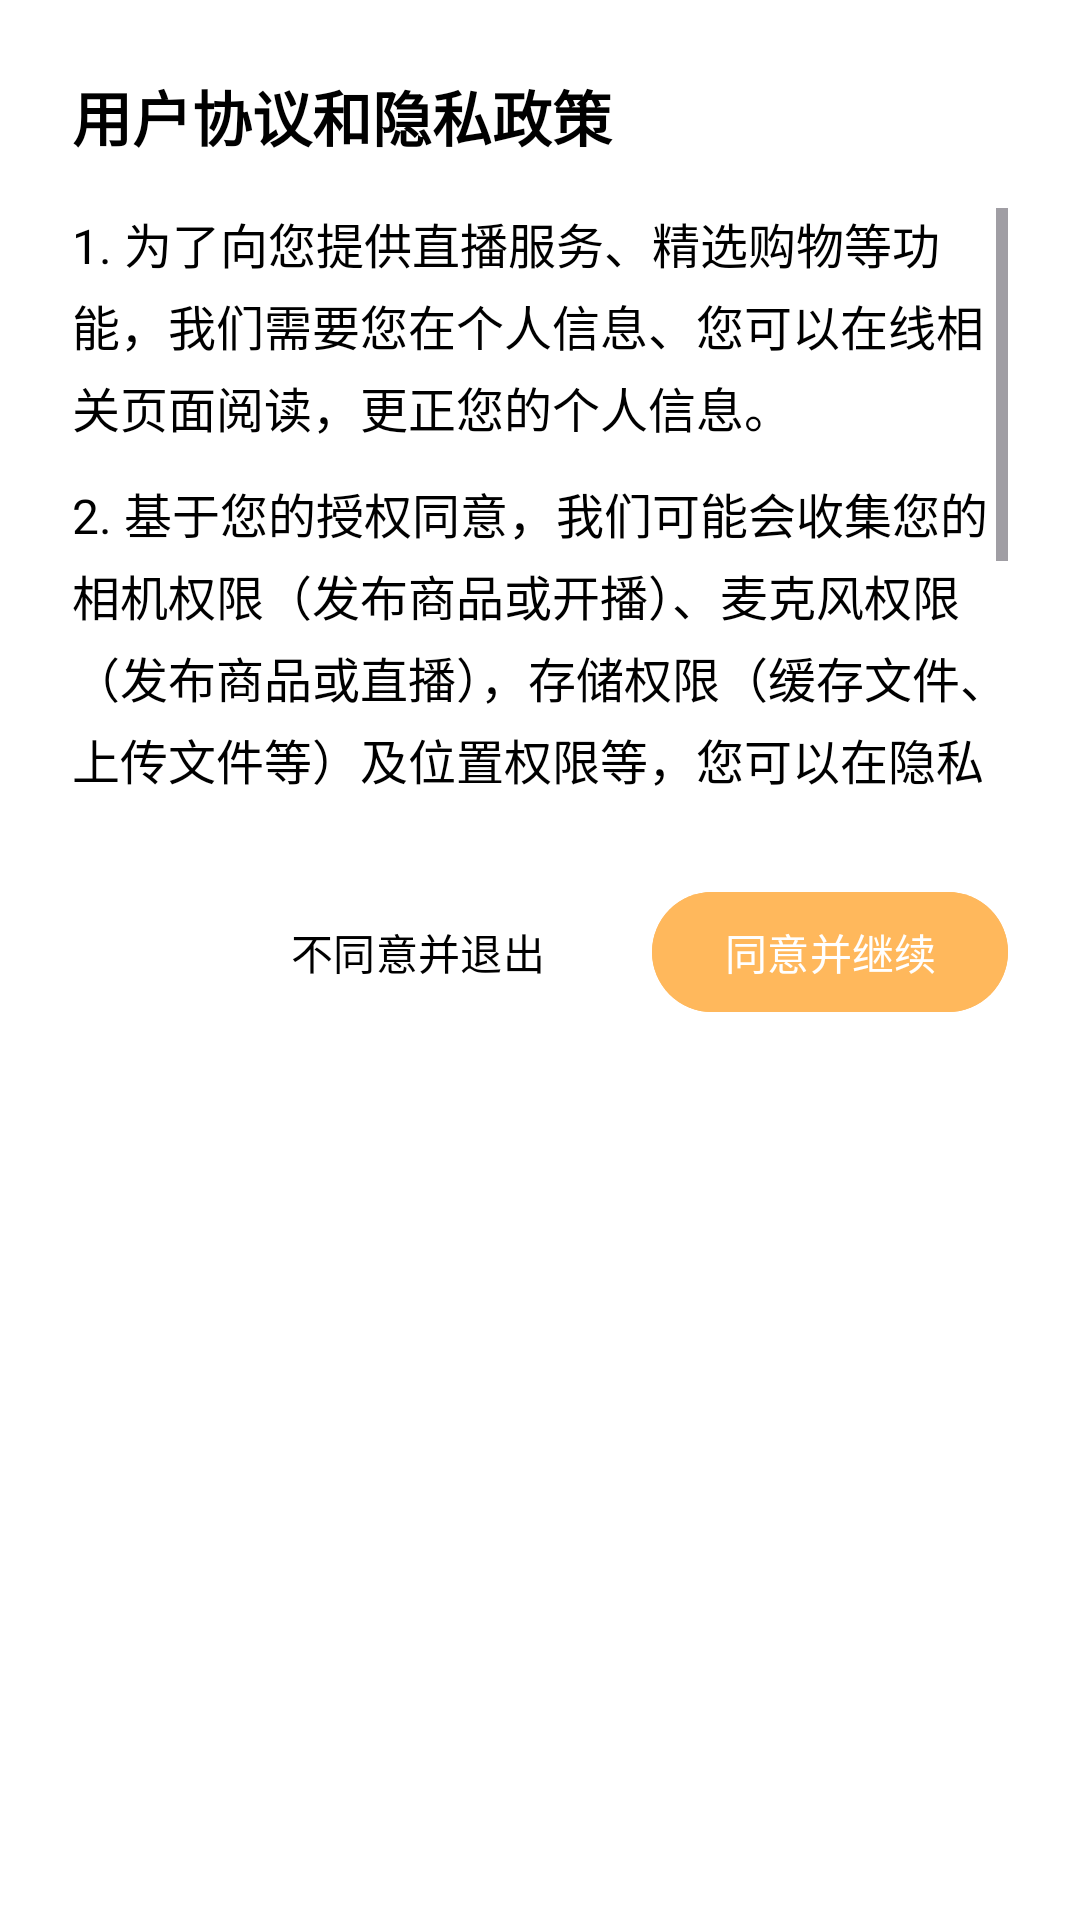

This screen was rendered from an Android layout file. Write that file and the resources it references.
<!-- AndroidManifest.xml: application theme Theme.Androidyoubo -->
<!-- res/layout/dialog_user_agreement.xml -->
<?xml version="1.0" encoding="utf-8"?>
<LinearLayout xmlns:android="http://schemas.android.com/apk/res/android"
    android:layout_width="match_parent"
    android:layout_height="wrap_content"
    android:orientation="vertical"
    android:background="@android:color/white"
    android:padding="24dp">

    
    <TextView
        android:id="@+id/dialog_title"
        android:layout_width="match_parent"
        android:layout_height="wrap_content"
        android:text="用户协议和隐私政策"
        android:textSize="20sp"
        android:textStyle="bold"
        android:textColor="@android:color/black"
        android:layout_marginBottom="16dp" />

    
    <ScrollView
        android:layout_width="match_parent"
        android:layout_height="200dp"
        android:layout_marginBottom="24dp">

        <LinearLayout
            android:layout_width="match_parent"
            android:layout_height="wrap_content"
            android:orientation="vertical">

            
            <TextView
                android:layout_width="match_parent"
                android:layout_height="wrap_content"
                android:text="1. 为了向您提供直播服务、精选购物等功能，我们需要您在个人信息、您可以在线相关页面阅读，更正您的个人信息。"
                android:textSize="16sp"
                android:textColor="@android:color/black"
                android:lineSpacingExtra="4dp"
                android:layout_marginBottom="12dp" />

            
            <TextView
                android:layout_width="match_parent"
                android:layout_height="wrap_content"
                android:text="2. 基于您的授权同意，我们可能会收集您的相机权限（发布商品或开播）、麦克风权限（发布商品或直播），存储权限（缓存文件、上传文件等）及位置权限等，您可以在隐私设置中进行授权。"
                android:textSize="16sp"
                android:textColor="@android:color/black"
                android:lineSpacingExtra="4dp"
                android:layout_marginBottom="12dp" />

            
            <TextView
                android:layout_width="match_parent"
                android:layout_height="wrap_content"
                android:text="3. 在您浏览视频、观看直播时请保存相关文件，我们会审查合规权限，同时为了信息推送和安全风控需要，我们会申请系统权限收集设备信息、日..."
                android:textSize="16sp"
                android:textColor="@android:color/black"
                android:lineSpacingExtra="4dp" />

        </LinearLayout>
    </ScrollView>

    
    <LinearLayout
        android:layout_width="match_parent"
        android:layout_height="wrap_content"
        android:orientation="horizontal"
        android:gravity="end">

        <Button
            android:id="@+id/btn_disagree"
            android:layout_width="wrap_content"
            android:layout_height="48dp"
            android:text="不同意并退出"
            android:textColor="@android:color/black"
            android:backgroundTint="#FFFFFF"
            android:layout_marginEnd="12dp" />

        <Button
            android:id="@+id/btn_agree"
            android:layout_width="wrap_content"
            android:layout_height="48dp"
            android:text="同意并继续"
            android:textColor="@android:color/white"
            android:backgroundTint="#FFB85C" />

    </LinearLayout>

</LinearLayout>
<!-- resources referenced by this layout -->
<resources>
  <style name="Theme.Androidyoubo" parent="Base.Theme.Androidyoubo" />
  <style name="Base.Theme.Androidyoubo" parent="Theme.Material3.DayNight.NoActionBar">
          
          
      </style>
</resources>
